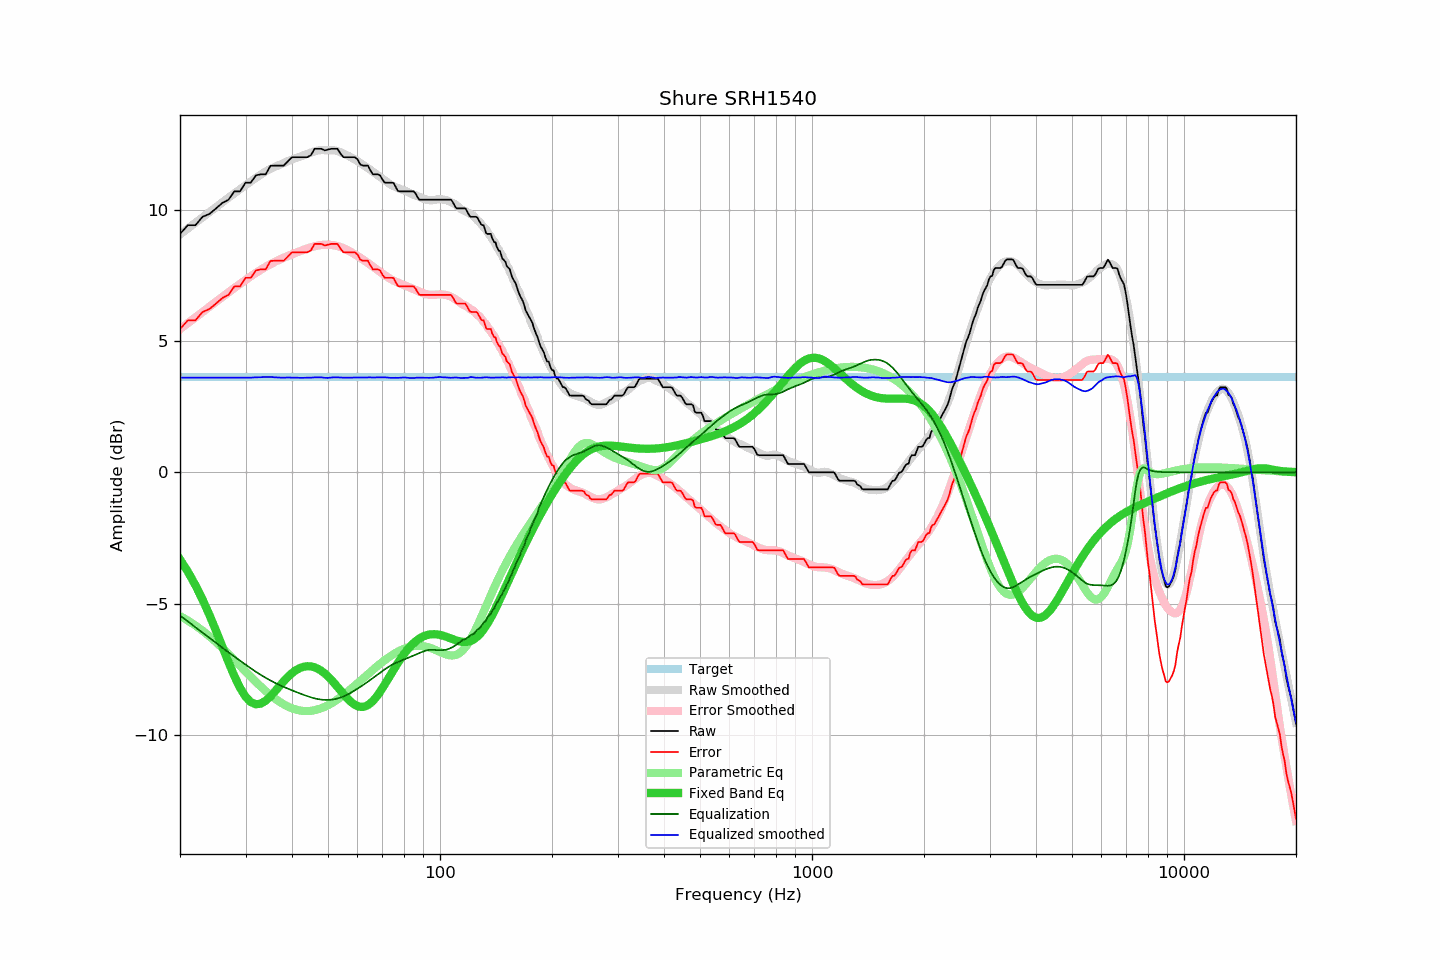

Values plotted in this chart, from the file beside it:
frequency, raw, error, smoothed, error_smoothed, equalization, parametric_eq, equalized_raw, equalized_smoothed, target
20, 9.08, 5.46, 9.06, 5.45, -5.45, -3.32, 3.63, 3.61, 3.62
21, 9.41, 5.79, 9.28, 5.68, -5.68, -3.79, 3.73, 3.61, 3.62
22, 9.41, 5.79, 9.50, 5.90, -5.90, -4.30, 3.51, 3.60, 3.62
23, 9.73, 6.11, 9.71, 6.11, -6.11, -4.85, 3.62, 3.60, 3.62
24, 9.84, 6.22, 9.91, 6.31, -6.31, -5.43, 3.53, 3.60, 3.62
25, 10.05, 6.43, 10.10, 6.50, -6.50, -6.04, 3.55, 3.60, 3.62
26, 10.26, 6.64, 10.28, 6.68, -6.68, -6.64, 3.58, 3.60, 3.62
27, 10.38, 6.76, 10.46, 6.85, -6.85, -7.23, 3.53, 3.60, 3.62
28, 10.70, 7.08, 10.62, 7.02, -7.02, -7.76, 3.68, 3.60, 3.62
29, 10.70, 7.08, 10.78, 7.17, -7.17, -8.21, 3.53, 3.60, 3.62
30, 11.03, 7.41, 10.93, 7.32, -7.32, -8.54, 3.71, 3.61, 3.62
31, 11.03, 7.41, 11.07, 7.46, -7.46, -8.75, 3.57, 3.60, 3.62
32, 11.31, 7.69, 11.21, 7.60, -7.60, -8.83, 3.71, 3.62, 3.62
33, 11.35, 7.73, 11.34, 7.72, -7.72, -8.81, 3.63, 3.62, 3.62
34, 11.35, 7.73, 11.46, 7.83, -7.83, -8.70, 3.52, 3.63, 3.62
35, 11.67, 8.05, 11.56, 7.93, -7.93, -8.53, 3.74, 3.63, 3.62
36, 11.68, 8.06, 11.63, 8.02, -8.02, -8.34, 3.66, 3.62, 3.62
37, 11.68, 8.06, 11.71, 8.10, -8.10, -8.14, 3.58, 3.61, 3.62
38, 11.68, 8.06, 11.77, 8.17, -8.17, -7.96, 3.51, 3.60, 3.62
39, 11.84, 8.22, 11.85, 8.24, -8.24, -7.79, 3.60, 3.61, 3.62
40, 12.00, 8.38, 11.91, 8.30, -8.30, -7.65, 3.70, 3.61, 3.62
41, 12.00, 8.38, 11.97, 8.36, -8.36, -7.54, 3.64, 3.61, 3.62
42, 12.00, 8.38, 12.02, 8.42, -8.42, -7.45, 3.58, 3.60, 3.62
43, 12.00, 8.38, 12.07, 8.48, -8.48, -7.40, 3.52, 3.60, 3.62
44, 12.00, 8.38, 12.13, 8.53, -8.53, -7.38, 3.47, 3.61, 3.62
45, 12.08, 8.46, 12.18, 8.57, -8.57, -7.39, 3.51, 3.61, 3.62
46, 12.32, 8.70, 12.22, 8.61, -8.61, -7.43, 3.71, 3.62, 3.62
47, 12.32, 8.70, 12.26, 8.64, -8.64, -7.48, 3.68, 3.62, 3.62
48, 12.32, 8.70, 12.27, 8.66, -8.66, -7.56, 3.66, 3.61, 3.62
49, 12.26, 8.64, 12.27, 8.67, -8.67, -7.66, 3.59, 3.60, 3.62
50, 12.29, 8.67, 12.26, 8.67, -8.67, -7.77, 3.62, 3.60, 3.62
51, 12.32, 8.70, 12.27, 8.66, -8.66, -7.90, 3.66, 3.61, 3.62
52, 12.32, 8.70, 12.26, 8.64, -8.64, -8.03, 3.68, 3.62, 3.62
53, 12.32, 8.70, 12.23, 8.61, -8.61, -8.17, 3.71, 3.62, 3.62
54, 12.14, 8.52, 12.19, 8.58, -8.58, -8.31, 3.56, 3.61, 3.62
55, 12.00, 8.38, 12.14, 8.54, -8.54, -8.44, 3.46, 3.60, 3.62
56, 12.00, 8.38, 12.09, 8.48, -8.48, -8.57, 3.52, 3.60, 3.62
57, 12.00, 8.38, 12.03, 8.43, -8.43, -8.68, 3.57, 3.61, 3.62
58, 12.00, 8.38, 11.97, 8.37, -8.37, -8.78, 3.63, 3.61, 3.62
59, 12.00, 8.38, 11.91, 8.30, -8.30, -8.85, 3.70, 3.61, 3.62
60, 11.92, 8.30, 11.85, 8.24, -8.24, -8.90, 3.68, 3.61, 3.62
61, 11.73, 8.11, 11.79, 8.18, -8.18, -8.93, 3.55, 3.61, 3.62
62, 11.68, 8.06, 11.72, 8.11, -8.11, -8.93, 3.57, 3.61, 3.62
63, 11.68, 8.06, 11.65, 8.04, -8.04, -8.91, 3.64, 3.61, 3.62
64, 11.68, 8.06, 11.59, 7.97, -7.97, -8.86, 3.71, 3.62, 3.62
65, 11.50, 7.88, 11.52, 7.90, -7.90, -8.79, 3.60, 3.61, 3.62
66, 11.35, 7.73, 11.45, 7.83, -7.83, -8.71, 3.52, 3.61, 3.62
67, 11.35, 7.73, 11.38, 7.77, -7.77, -8.60, 3.58, 3.61, 3.62
68, 11.35, 7.73, 11.31, 7.70, -7.70, -8.49, 3.65, 3.61, 3.62
69, 11.31, 7.69, 11.25, 7.63, -7.63, -8.36, 3.68, 3.62, 3.62
70, 11.15, 7.53, 11.18, 7.57, -7.57, -8.22, 3.58, 3.62, 3.62
71, 11.03, 7.41, 11.13, 7.51, -7.51, -8.08, 3.52, 3.62, 3.62
72, 11.03, 7.41, 11.06, 7.45, -7.45, -7.94, 3.58, 3.61, 3.62
73, 11.03, 7.41, 11.00, 7.39, -7.39, -7.80, 3.64, 3.60, 3.62
74, 11.03, 7.41, 10.94, 7.34, -7.34, -7.66, 3.69, 3.60, 3.62
75, 11.02, 7.40, 10.90, 7.30, -7.30, -7.52, 3.72, 3.60, 3.62
76, 10.87, 7.25, 10.86, 7.26, -7.26, -7.39, 3.61, 3.60, 3.62
77, 10.72, 7.10, 10.82, 7.23, -7.23, -7.26, 3.49, 3.60, 3.62
78, 10.70, 7.08, 10.80, 7.19, -7.19, -7.14, 3.51, 3.60, 3.62
79, 10.70, 7.08, 10.77, 7.16, -7.16, -7.03, 3.54, 3.61, 3.62
... 553 more rows
